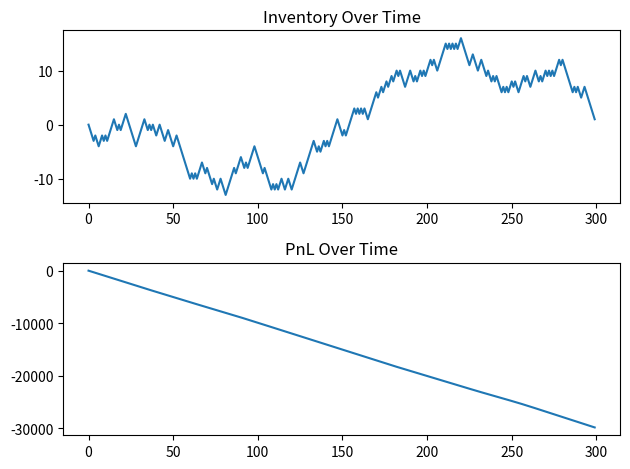

Recreate this plot in Python.
import numpy as np
import matplotlib.pyplot as plt

T = 300
mid_price = np.cumsum(np.random.randn(T)) + 100
spread = 0.5
bid = mid_price - spread / 2
ask = mid_price + spread / 2

inventory = np.zeros(T)
pnl = np.zeros(T)

for t in range(1, T):
    fill = np.random.choice([-1, 1])  # buy or sell
    inventory[t] = inventory[t-1] + fill
    pnl[t] = pnl[t-1] + fill * (mid_price[t] if fill == -1 else -mid_price[t])

plt.subplot(2,1,1)
plt.plot(inventory)
plt.title('Inventory Over Time')
plt.subplot(2,1,2)
plt.plot(pnl)
plt.title('PnL Over Time')
plt.tight_layout()
plt.show()